Run: headless pygame with SDL's dummy video driver; simulated clock (each Clock.tick advances the game by its frame time, no real sleeping); random seed 0; keys injected as events and as key.get_pressed() state; no mouse input.
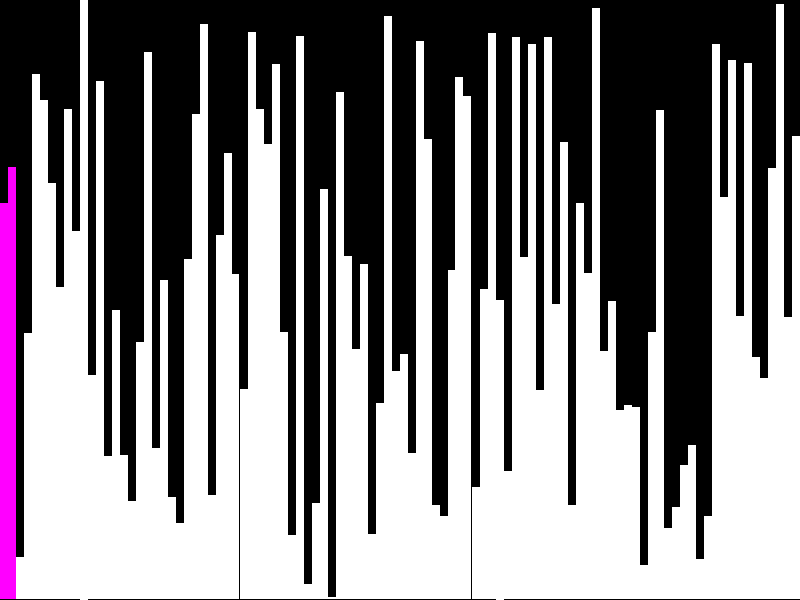
Frame 1 of 4 · flips 1–60 · no input
Frame 2 of 4 · flips 61–180 · tapped SPACE, RETURN · held RIGHT (→), D · screen unchanged from frame 1, image omitted
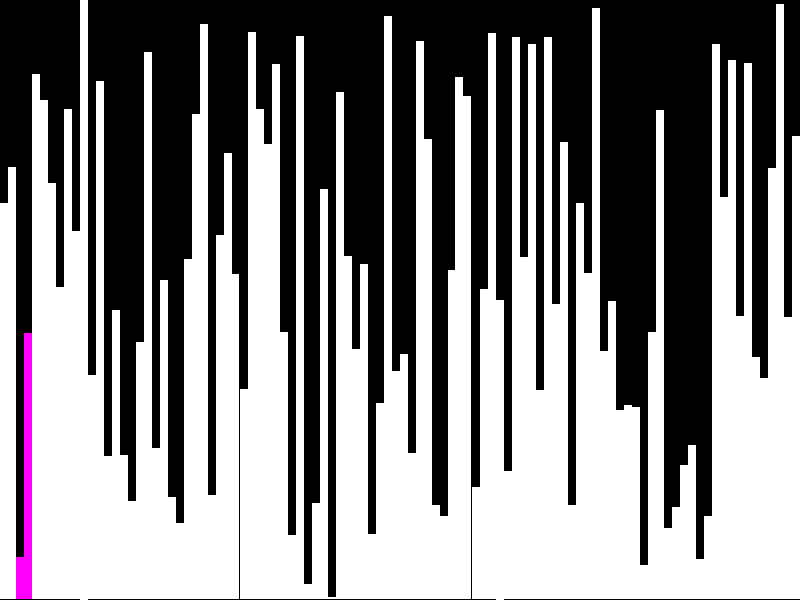
Frame 3 of 4 · flips 181–300 · held DOWN (↓), S
Frame 4 of 4 · flips 301–420 · held LEFT (←), A, UP (↑), W · screen unchanged from frame 3, image omitted

The pygame program that drew these frames:

import pygame
import threading
import time
import random

def bubble_sort(data):
    for i in range(len(data) - 1, 1, -1):
        
        flag = False
        for j in range(i):
            
            if data[j] > data[j + 1]:
                flag = True

                
                data.active_positions = [j, j + 1]
                data.wait_for_step()
                
                data[j], data[j + 1] = data[j + 1], data[j]
            
        data.sorted_positions.append(i)

        if not flag:
            break

def merge_sort(data, i=None, j=None):
    if i is None:
        i = 0
    if j is None:
        j = len(data) - 1

    
    
    if i == j:
        return i, j

    i1, j1 = merge_sort(data, i, (i + j) // 2)
    i2, j2 = merge_sort(data, (i + j) // 2 + 1, j)
    
    data.active_positions = [x for x in range(i, j+1)]
    
    merge(data, i1, j1, i2, j2)
    return i, j

def merge(data, i1, j1, i2, j2):
    i = i1
    a1 = data[i1:j1+1]
    a2 = data[i2:j2+1]
    i1 = 0
    i2 = 0
    while i1 < len(a1) or i2 < len(a2):
        data.wait_for_step()
        if i1 >= len(a1):
            data[i] = a2[i2]
            i2 += 1
        elif i2 >= len(a2):
            data[i] = a1[i1]
            i1 += 1
        elif a1[i1] > a2[i2]:
            data[i] = a2[i2]
            i2 += 1
        else:
            data[i] = a1[i1]
            i1 += 1
        i += 1
            

def perform(func, data):
    thread = threading.Thread(target=func, args=(data,))
    thread.start()

class Data:
    def __init__(self, values):
        self.values = values
        self.maximum = max(self.values)
        self.sorted_positions = []
        self.active_positions = []
        self.do_step = False
        self.list_accesses = 0
        self.list_assignments = 0

    def __iter__(self):
        return (x for x in self.values)

    def __len__(self):
        return len(self.values)
    
    def __getitem__(self, key):
        if isinstance(key, slice):
            return self.values[key.start:key.stop:key.step]
        else:
            self.list_accesses += 1
            return self.values[key]

    def __setitem__(self, i, v):
        self.list_assignments += 1
        self.values[i] = v
    
    def step(self):
        self.do_step = True
    
    def wait_for_step(self):
        while not self.do_step:
            pass
        self.do_step = False

    def draw(self, surface, x, y, width, height):
        
        bar_width = max(int(width / len(self.values)), 1)
        for i in range(len(self.values)):
            bar_x = x + width * (i / len(self.values))
            bar_height = height * (self.values[i] / self.maximum)

            color = (255, 255, 255)
            if i in self.sorted_positions:
                color = (0, 255, 0)
            if i in self.active_positions:
                color = (255, 0, 255)

            pygame.draw.rect(surface, color, (bar_x, y + (height - bar_height), bar_width, bar_height))

if __name__ == "__main__":

    pygame.init()
    WIDTH, HEIGHT = 800, 600
    FPS = 60
    display = pygame.display.set_mode((WIDTH, HEIGHT))
    clock = pygame.time.Clock()

    cooldown_amount = 1
    cooldown = cooldown_amount

    data = Data([random.randint(1, 600) for x in range(100)])

    perform(merge_sort, data)

    while True:

        for e in pygame.event.get():
            if e.type == pygame.QUIT:
                pygame.quit()
                quit()
            elif e.type == pygame.KEYUP:
                if e.key == pygame.K_SPACE:
                    data.step()

        cooldown -= 1
        if cooldown <= 0:
            cooldown = cooldown_amount
            data.step()
        
        display.fill((0, 0, 0))
        data.draw(display, 0, 0, WIDTH, HEIGHT)

        pygame.display.update()
        #clock.tick(FPS)
